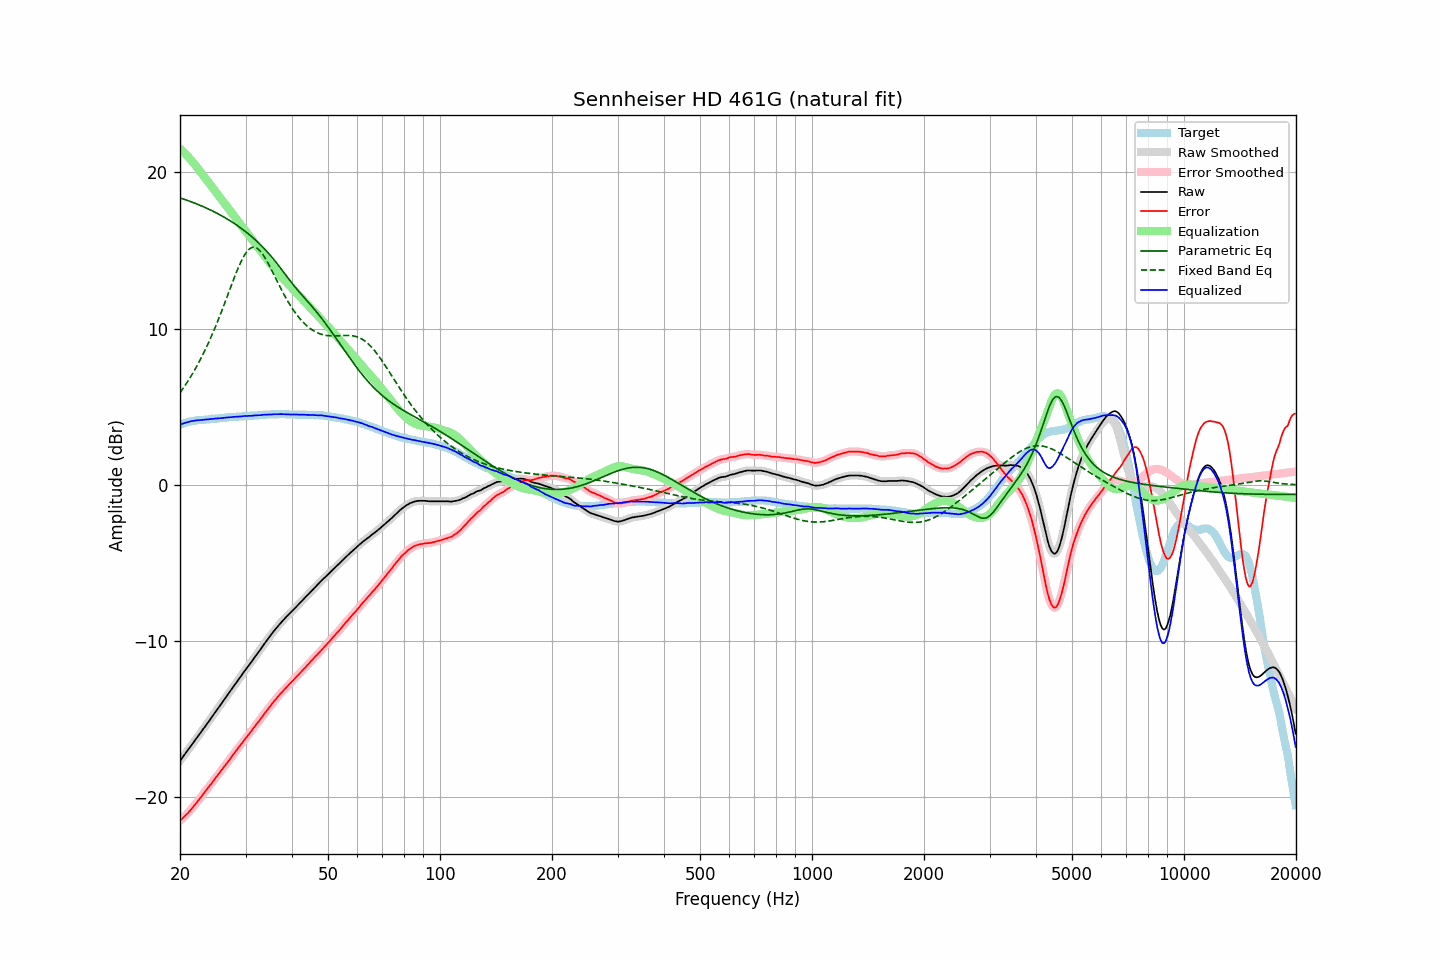

Values plotted in this chart, from the file beside it:
frequency, raw, error, smoothed, error_smoothed, equalization, parametric_eq, fixed_band_eq, equalized_raw, equalized_smoothed, target
20.00, -17.67, -21.50, -17.66, -21.50, 21.50, 18.36, 5.88, 3.83, 3.84, 3.84
20.20, -17.53, -21.40, -17.53, -21.40, 21.41, 18.32, 6.03, 3.88, 3.88, 3.88
20.40, -17.38, -21.30, -17.39, -21.30, 21.31, 18.29, 6.18, 3.92, 3.92, 3.92
20.61, -17.25, -21.20, -17.25, -21.20, 21.21, 18.25, 6.33, 3.96, 3.96, 3.95
20.81, -17.11, -21.10, -17.11, -21.10, 21.10, 18.22, 6.48, 3.99, 3.99, 3.99
21.02, -16.98, -21.00, -16.97, -21.00, 20.99, 18.18, 6.64, 4.02, 4.02, 4.03
21.23, -16.84, -20.88, -16.84, -20.89, 20.88, 18.14, 6.81, 4.04, 4.04, 4.05
21.44, -16.69, -20.76, -16.70, -20.76, 20.76, 18.11, 6.98, 4.07, 4.07, 4.07
21.66, -16.56, -20.65, -16.55, -20.64, 20.64, 18.07, 7.15, 4.09, 4.09, 4.09
21.87, -16.41, -20.51, -16.41, -20.52, 20.52, 18.03, 7.33, 4.10, 4.10, 4.10
22.09, -16.27, -20.39, -16.27, -20.39, 20.39, 17.99, 7.51, 4.12, 4.12, 4.12
22.31, -16.13, -20.26, -16.13, -20.26, 20.26, 17.95, 7.70, 4.12, 4.13, 4.13
22.54, -15.99, -20.13, -15.99, -20.13, 20.12, 17.90, 7.89, 4.14, 4.13, 4.14
22.76, -15.84, -19.99, -15.85, -19.99, 19.99, 17.86, 8.08, 4.15, 4.14, 4.15
22.99, -15.71, -19.85, -15.70, -19.85, 19.86, 17.82, 8.29, 4.15, 4.16, 4.15
23.22, -15.56, -19.71, -15.56, -19.72, 19.72, 17.77, 8.50, 4.17, 4.16, 4.16
23.45, -15.41, -19.58, -15.42, -19.58, 19.59, 17.73, 8.71, 4.17, 4.17, 4.17
23.69, -15.28, -19.46, -15.27, -19.45, 19.45, 17.68, 8.93, 4.18, 4.18, 4.18
23.92, -15.13, -19.32, -15.13, -19.32, 19.32, 17.63, 9.15, 4.19, 4.19, 4.19
24.16, -14.98, -19.19, -14.99, -19.19, 19.19, 17.58, 9.38, 4.20, 4.20, 4.21
24.40, -14.83, -19.06, -14.84, -19.05, 19.05, 17.53, 9.61, 4.22, 4.21, 4.23
24.65, -14.70, -18.91, -14.69, -18.92, 18.92, 17.48, 9.86, 4.22, 4.22, 4.22
24.89, -14.54, -18.77, -14.55, -18.77, 18.78, 17.43, 10.10, 4.24, 4.23, 4.23
25.14, -14.40, -18.64, -14.40, -18.64, 18.64, 17.38, 10.35, 4.24, 4.24, 4.24
25.39, -14.25, -18.50, -14.26, -18.51, 18.51, 17.32, 10.61, 4.26, 4.25, 4.25
25.65, -14.12, -18.38, -14.11, -18.37, 18.37, 17.27, 10.87, 4.26, 4.26, 4.27
25.91, -13.97, -18.24, -13.97, -18.24, 18.24, 17.21, 11.13, 4.27, 4.27, 4.27
26.16, -13.82, -18.10, -13.82, -18.10, 18.10, 17.15, 11.40, 4.28, 4.28, 4.28
26.43, -13.68, -17.97, -13.68, -17.97, 17.97, 17.09, 11.67, 4.29, 4.29, 4.29
26.69, -13.54, -17.83, -13.53, -17.84, 17.84, 17.03, 11.95, 4.30, 4.30, 4.30
26.96, -13.39, -17.70, -13.39, -17.70, 17.70, 16.97, 12.23, 4.31, 4.31, 4.32
27.23, -13.25, -17.58, -13.24, -17.57, 17.56, 16.91, 12.50, 4.32, 4.32, 4.33
27.50, -13.10, -17.42, -13.10, -17.43, 17.43, 16.84, 12.78, 4.33, 4.33, 4.33
27.77, -12.95, -17.28, -12.95, -17.29, 17.29, 16.77, 13.05, 4.34, 4.34, 4.33
28.05, -12.80, -17.15, -12.81, -17.15, 17.15, 16.71, 13.32, 4.35, 4.35, 4.35
28.33, -12.66, -17.01, -12.66, -17.01, 17.02, 16.64, 13.57, 4.35, 4.35, 4.35
28.62, -12.52, -16.88, -12.52, -16.88, 16.88, 16.57, 13.83, 4.36, 4.36, 4.36
28.90, -12.37, -16.74, -12.38, -16.74, 16.74, 16.49, 14.06, 4.37, 4.37, 4.37
29.19, -12.24, -16.60, -12.23, -16.61, 16.61, 16.42, 14.29, 4.37, 4.38, 4.37
29.48, -12.08, -16.48, -12.09, -16.47, 16.47, 16.34, 14.49, 4.39, 4.38, 4.40
29.78, -11.95, -16.33, -11.95, -16.34, 16.34, 16.26, 14.68, 4.39, 4.39, 4.39
30.08, -11.81, -16.21, -11.80, -16.20, 16.21, 16.18, 14.83, 4.40, 4.40, 4.40
30.38, -11.67, -16.07, -11.67, -16.07, 16.07, 16.10, 14.97, 4.41, 4.41, 4.40
30.68, -11.53, -15.94, -11.53, -15.94, 15.94, 16.02, 15.07, 4.41, 4.41, 4.42
30.99, -11.40, -15.81, -11.39, -15.81, 15.81, 15.93, 15.15, 4.41, 4.41, 4.42
31.30, -11.26, -15.68, -11.25, -15.68, 15.67, 15.84, 15.19, 4.42, 4.42, 4.42
31.61, -11.11, -15.53, -11.11, -15.54, 15.54, 15.75, 15.20, 4.43, 4.43, 4.43
31.93, -10.97, -15.41, -10.97, -15.40, 15.41, 15.66, 15.17, 4.44, 4.44, 4.44
32.24, -10.82, -15.26, -10.83, -15.27, 15.27, 15.56, 15.13, 4.45, 4.44, 4.44
32.57, -10.69, -15.14, -10.69, -15.14, 15.13, 15.47, 15.04, 4.45, 4.45, 4.46
32.89, -10.54, -15.00, -10.54, -15.00, 15.00, 15.37, 14.95, 4.45, 4.46, 4.46
33.22, -10.39, -14.86, -10.39, -14.87, 14.86, 15.26, 14.81, 4.47, 4.47, 4.47
33.55, -10.24, -14.72, -10.25, -14.73, 14.73, 15.16, 14.67, 4.48, 4.48, 4.48
33.89, -10.11, -14.59, -10.10, -14.59, 14.59, 15.05, 14.50, 4.49, 4.49, 4.49
34.23, -9.97, -14.45, -9.96, -14.45, 14.46, 14.94, 14.32, 4.49, 4.49, 4.49
34.57, -9.83, -14.32, -9.83, -14.32, 14.32, 14.82, 14.13, 4.50, 4.49, 4.50
34.92, -9.69, -14.18, -9.69, -14.19, 14.19, 14.70, 13.94, 4.50, 4.50, 4.50
35.27, -9.56, -14.07, -9.55, -14.06, 14.06, 14.58, 13.73, 4.50, 4.50, 4.51
35.62, -9.42, -13.92, -9.42, -13.93, 13.93, 14.46, 13.53, 4.51, 4.51, 4.51
35.97, -9.28, -13.79, -9.29, -13.80, 13.80, 14.33, 13.32, 4.52, 4.51, 4.51
... 635 more rows
